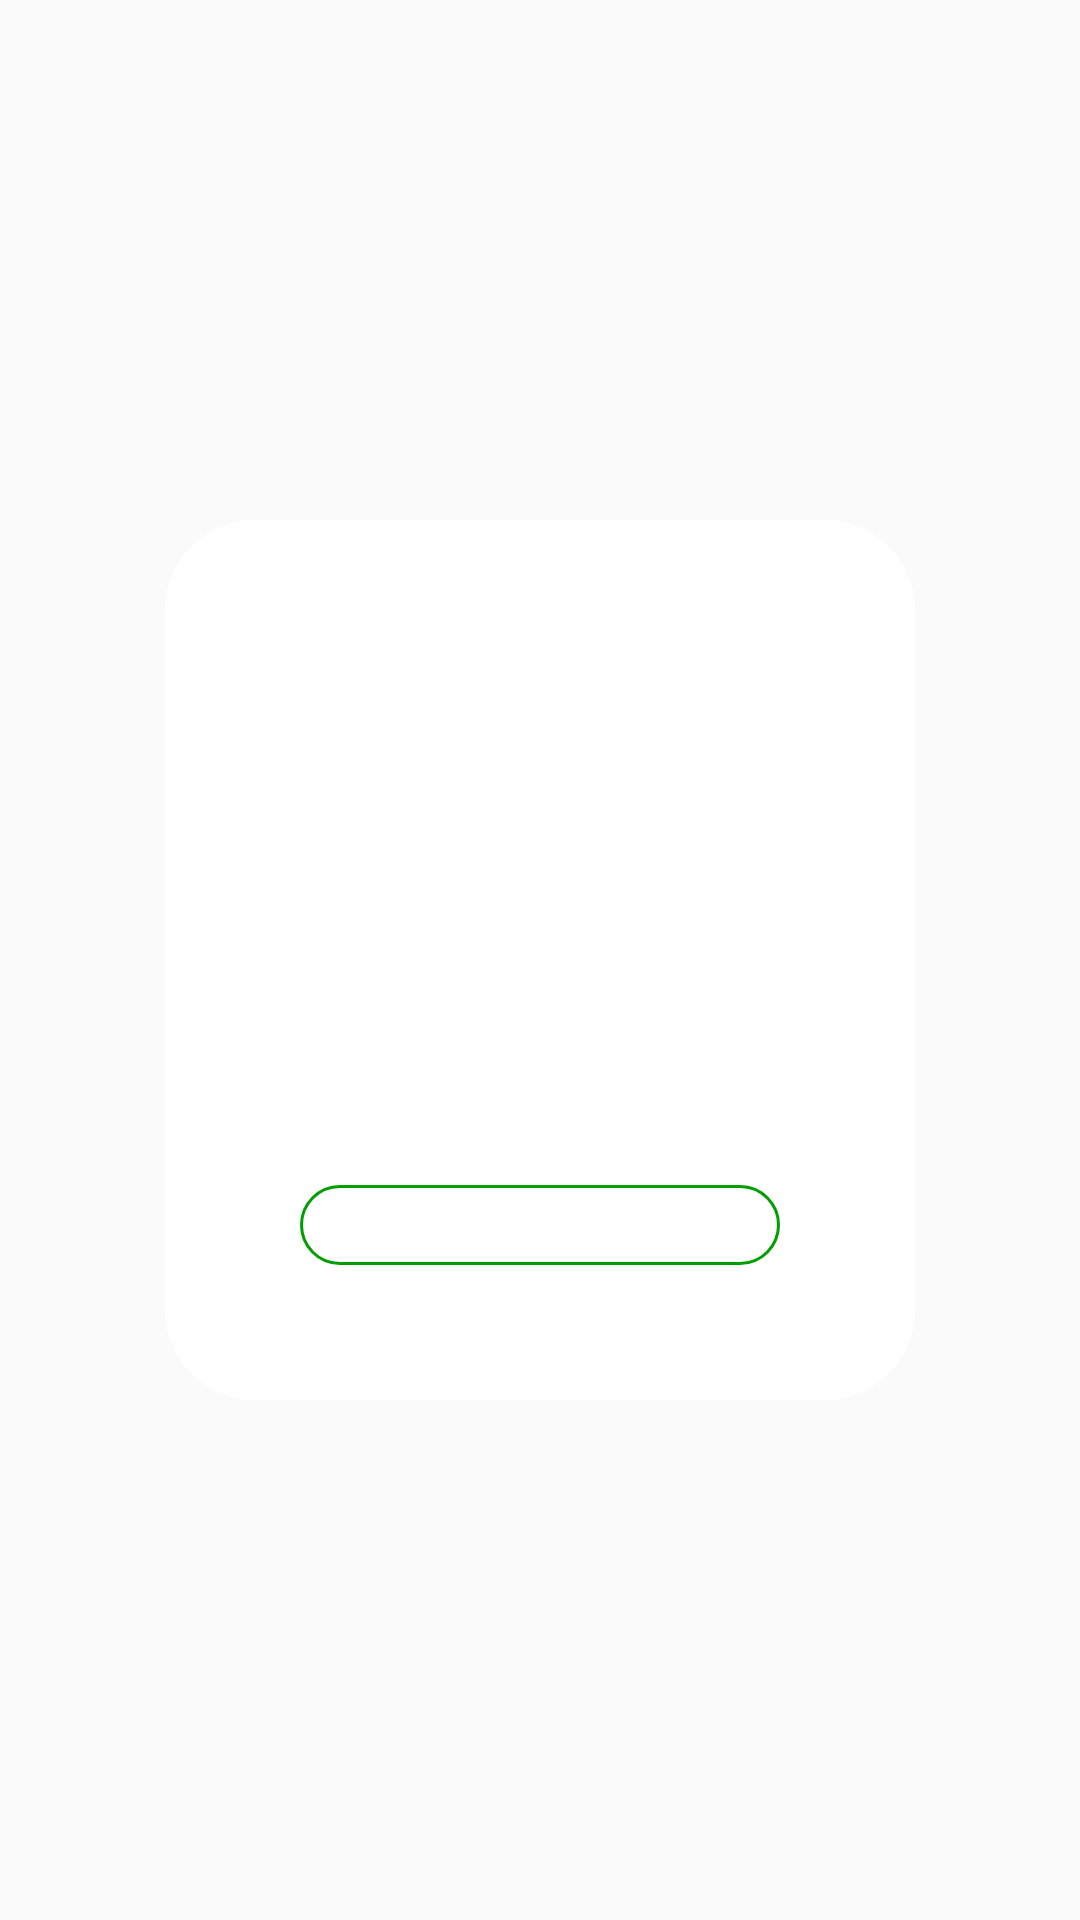

Produce the Android XML layout that renders to this screen, including the resource entries it uses.
<!-- AndroidManifest.xml: application theme AppTheme -->
<!-- res/layout/dialog_status.xml -->
<?xml version="1.0" encoding="utf-8"?>

<LinearLayout xmlns:android="http://schemas.android.com/apk/res/android"
    android:layout_width="match_parent"
    android:layout_height="match_parent"
    android:gravity="center"
    android:orientation="vertical">

    <LinearLayout
        android:layout_width="250dp"
        android:layout_height="wrap_content"
        android:background="@drawable/bg_dialog_status"
        android:gravity="center_horizontal"
        android:orientation="vertical">

        <ImageView
            android:id="@+id/im"
            android:layout_width="50dp"
            android:layout_height="50dp"
            android:layout_marginTop="40dp"
            android:layout_marginBottom="30dp" />

        <TextView
            android:id="@+id/tv_title"
            android:layout_width="wrap_content"
            android:layout_height="wrap_content"
            android:layout_marginBottom="15dp"
            android:textColor="#000"
            android:textSize="20sp"
            android:textStyle="bold" />

        <TextView
            android:id="@+id/tv_content"
            android:layout_width="wrap_content"
            android:layout_height="wrap_content"
            android:layout_marginBottom="45dp"
            android:gravity="center_horizontal"
            android:paddingLeft="20dp"
            android:paddingRight="20dp"
            android:textColor="#939393"
            android:textSize="11sp" />

        <TextView
            android:id="@+id/tv_btn"
            android:layout_width="160dp"
            android:layout_height="wrap_content"
            android:layout_marginBottom="45dp"
            android:background="@drawable/sel_btn_success"
            android:gravity="center_horizontal"
            android:padding="6dp"
            android:textColor="#029e00"
            android:textSize="11sp" />
    </LinearLayout>
</LinearLayout>
<!-- resources referenced by this layout -->
<resources>
  <!-- drawable bg_dialog_status (drawable) -->
  <?xml version="1.0" encoding="utf-8"?>
  
  <shape xmlns:android="http://schemas.android.com/apk/res/android" android:shape="rectangle">
      <corners android:radius="30dp"/>
      <solid android:color="#fff"/>
  </shape>
  <!-- drawable sel_btn_success (drawable) -->
  <?xml version="1.0" encoding="utf-8"?>
  
  <selector xmlns:android="http://schemas.android.com/apk/res/android">
      <item android:state_pressed="false">
          <shape android:shape="rectangle">
              <corners android:radius="30dp"/>
              <stroke android:width="1dp" android:color="#019e00"/>
          </shape>
      </item>
      <item android:state_pressed="true">
          <shape android:shape="rectangle">
              <corners android:radius="30dp"/>
              <stroke android:width="1dp" android:color="#019e00"/>
              <solid android:color="#19019e00"/>
          </shape>
      </item>
  </selector>
  <style name="AppTheme" parent="@style/Theme.AppCompat.Light.NoActionBar">
          <item name="android:windowLightStatusBar">true</item>
          <item name="colorAccent">@color/colorAccent</item>
          <item name="colorPrimary">@color/colorPrimary</item>
          <item name="colorPrimaryDark">@color/colorPrimaryDark</item>
      </style>
  <color name="colorAccent">#939393</color>
  <color name="colorPrimary">#ffffff</color>
  <color name="colorPrimaryDark">#ffffff</color>
</resources>
